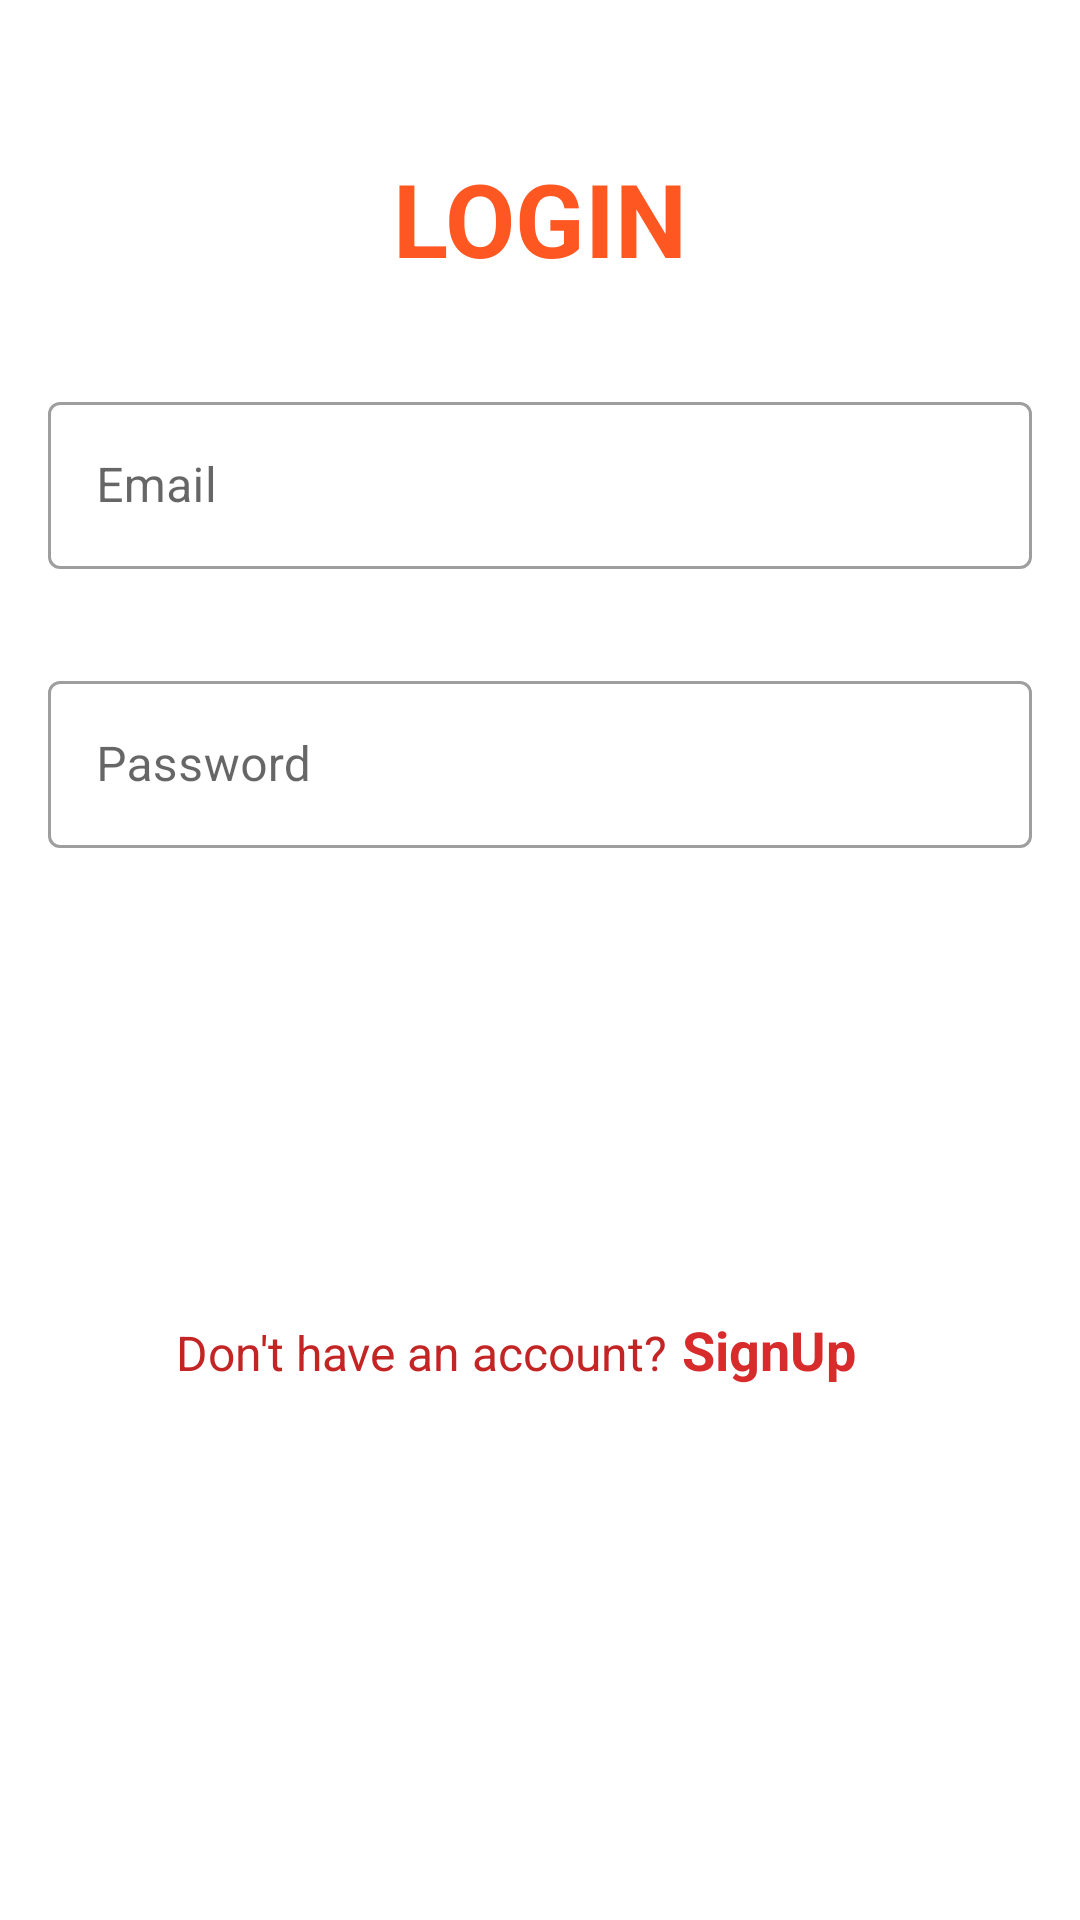

Write the Android layout XML for this screen, with the resource values it uses.
<!-- AndroidManifest.xml: application theme Theme.14Firebase -->
<!-- res/layout/activity_login.xml -->
<?xml version="1.0" encoding="utf-8"?>
<androidx.constraintlayout.widget.ConstraintLayout xmlns:android="http://schemas.android.com/apk/res/android"
    xmlns:app="http://schemas.android.com/apk/res-auto"
    xmlns:tools="http://schemas.android.com/tools"
    android:layout_width="match_parent"
    android:layout_height="match_parent"
    tools:context=".ui.LoginActivity">

    <com.google.android.material.textfield.TextInputLayout
        android:id="@+id/textInputEmail"
        style="@style/Widget.MaterialComponents.TextInputLayout.OutlinedBox"
        android:layout_width="0dp"
        android:layout_height="wrap_content"
        android:layout_marginStart="16dp"
        android:layout_marginTop="16dp"
        android:layout_marginEnd="16dp"
        app:layout_constraintBottom_toBottomOf="parent"
        app:layout_constraintEnd_toEndOf="parent"
        app:layout_constraintStart_toStartOf="parent"
        app:layout_constraintTop_toTopOf="parent"
        app:layout_constraintVertical_bias="0.19999999">

        <com.google.android.material.textfield.TextInputEditText
            android:id="@+id/etEmail"
            android:layout_width="match_parent"
            android:layout_height="wrap_content"
            android:inputType="textEmailAddress"
            android:hint="Email" />
    </com.google.android.material.textfield.TextInputLayout>

    <com.google.android.material.textfield.TextInputLayout
        android:id="@+id/textInputPassword"
        style="@style/Widget.MaterialComponents.TextInputLayout.OutlinedBox"
        android:layout_width="0dp"
        android:layout_height="wrap_content"
        android:layout_marginStart="16dp"
        android:layout_marginTop="32dp"
        android:layout_marginEnd="16dp"
        app:layout_constraintEnd_toEndOf="parent"
        app:layout_constraintStart_toStartOf="parent"
        app:layout_constraintTop_toBottomOf="@+id/textInputEmail">

        <com.google.android.material.textfield.TextInputEditText
            android:id="@+id/etPassword"
            android:layout_width="match_parent"
            android:inputType="textPassword"
            android:layout_height="wrap_content"
            android:hint="Password" />
    </com.google.android.material.textfield.TextInputLayout>

    <RelativeLayout
        android:id="@+id/btnLayout"
        android:layout_width="wrap_content"
        android:layout_height="wrap_content"
        android:layout_marginTop="5dp"
        android:layout_marginStart="16dp"
        android:layout_marginEnd="16dp"
        app:layout_constraintBottom_toBottomOf="parent"
        app:layout_constraintEnd_toEndOf="parent"
        app:layout_constraintStart_toStartOf="parent"
        app:layout_constraintTop_toBottomOf="@+id/textInputPassword"
        app:layout_constraintVertical_bias="0.114">

        <Button
            android:id="@+id/btnLogin"
            android:layout_width="wrap_content"
            android:layout_height="wrap_content"
            android:background="@drawable/black_rect_bg"
            android:text="Login"
            android:textColor="@color/white"
            android:textSize="16dp" />

        <ProgressBar
            android:id="@+id/btn_progress_ar"
            style="?android:attr/progressBarStyle"
            android:layout_width="36dp"
            android:layout_height="36dp"
            android:layout_centerInParent="true"
            android:layout_marginTop="16dp"
            android:elevation="10dp"
            android:indeterminateTint="@color/white"
            android:visibility="invisible" />

    </RelativeLayout>

    <TextView
        android:id="@+id/textView5"
        android:layout_width="wrap_content"
        android:layout_height="wrap_content"
        android:layout_marginTop="66dp"
        android:layout_marginEnd="5dp"
        android:text="Don't have an account?"
        android:textColor="#C32424"
        android:textSize="16sp"
        app:layout_constraintEnd_toStartOf="@+id/txtSignUp"
        app:layout_constraintHorizontal_chainStyle="packed"
        app:layout_constraintStart_toStartOf="parent"
        app:layout_constraintTop_toBottomOf="@+id/btnLayout" />

    <TextView
        android:id="@+id/txtSignUp"
        android:layout_width="wrap_content"
        android:layout_height="wrap_content"
        android:layout_marginEnd="16dp"
        android:text="SignUp"
        android:textColor="#D82B2B"
        android:textSize="18sp"
        android:textStyle="bold"
        app:layout_constraintBaseline_toBaselineOf="@+id/textView5"
        app:layout_constraintEnd_toEndOf="parent"
        app:layout_constraintStart_toEndOf="@+id/textView5" />

    <TextView
        android:id="@+id/textView7"
        android:layout_width="wrap_content"
        android:layout_height="wrap_content"
        android:layout_marginTop="50dp"
        android:text="LOGIN"
        android:textColor="#FF5722"
        android:textSize="34sp"
        android:textStyle="bold"
        app:layout_constraintEnd_toEndOf="parent"
        app:layout_constraintStart_toStartOf="parent"
        app:layout_constraintTop_toTopOf="parent" />

</androidx.constraintlayout.widget.ConstraintLayout>
<!-- resources referenced by this layout -->
<resources>
  <color name="white">#FFFFFFFF</color>
  <style name="Theme.14Firebase" parent="Theme.MaterialComponents.Light.NoActionBar">
          
          <item name="colorPrimary">@color/purple_500</item>
          <item name="colorPrimaryVariant">@color/purple_700</item>
          <item name="colorOnPrimary">@color/white</item>
          
          <item name="colorSecondary">@color/teal_200</item>
          <item name="colorSecondaryVariant">@color/teal_700</item>
          <item name="colorOnSecondary">@color/black</item>
          
          <item name="android:statusBarColor" tools:targetApi="l">?attr/colorPrimaryVariant</item>
          
      </style>
  <color name="purple_500">#FF6200EE</color>
  <color name="purple_700">#FF3700B3</color>
  <color name="teal_200">#FF03DAC5</color>
  <color name="teal_700">#FF018786</color>
  <color name="black">#FF000000</color>
</resources>
